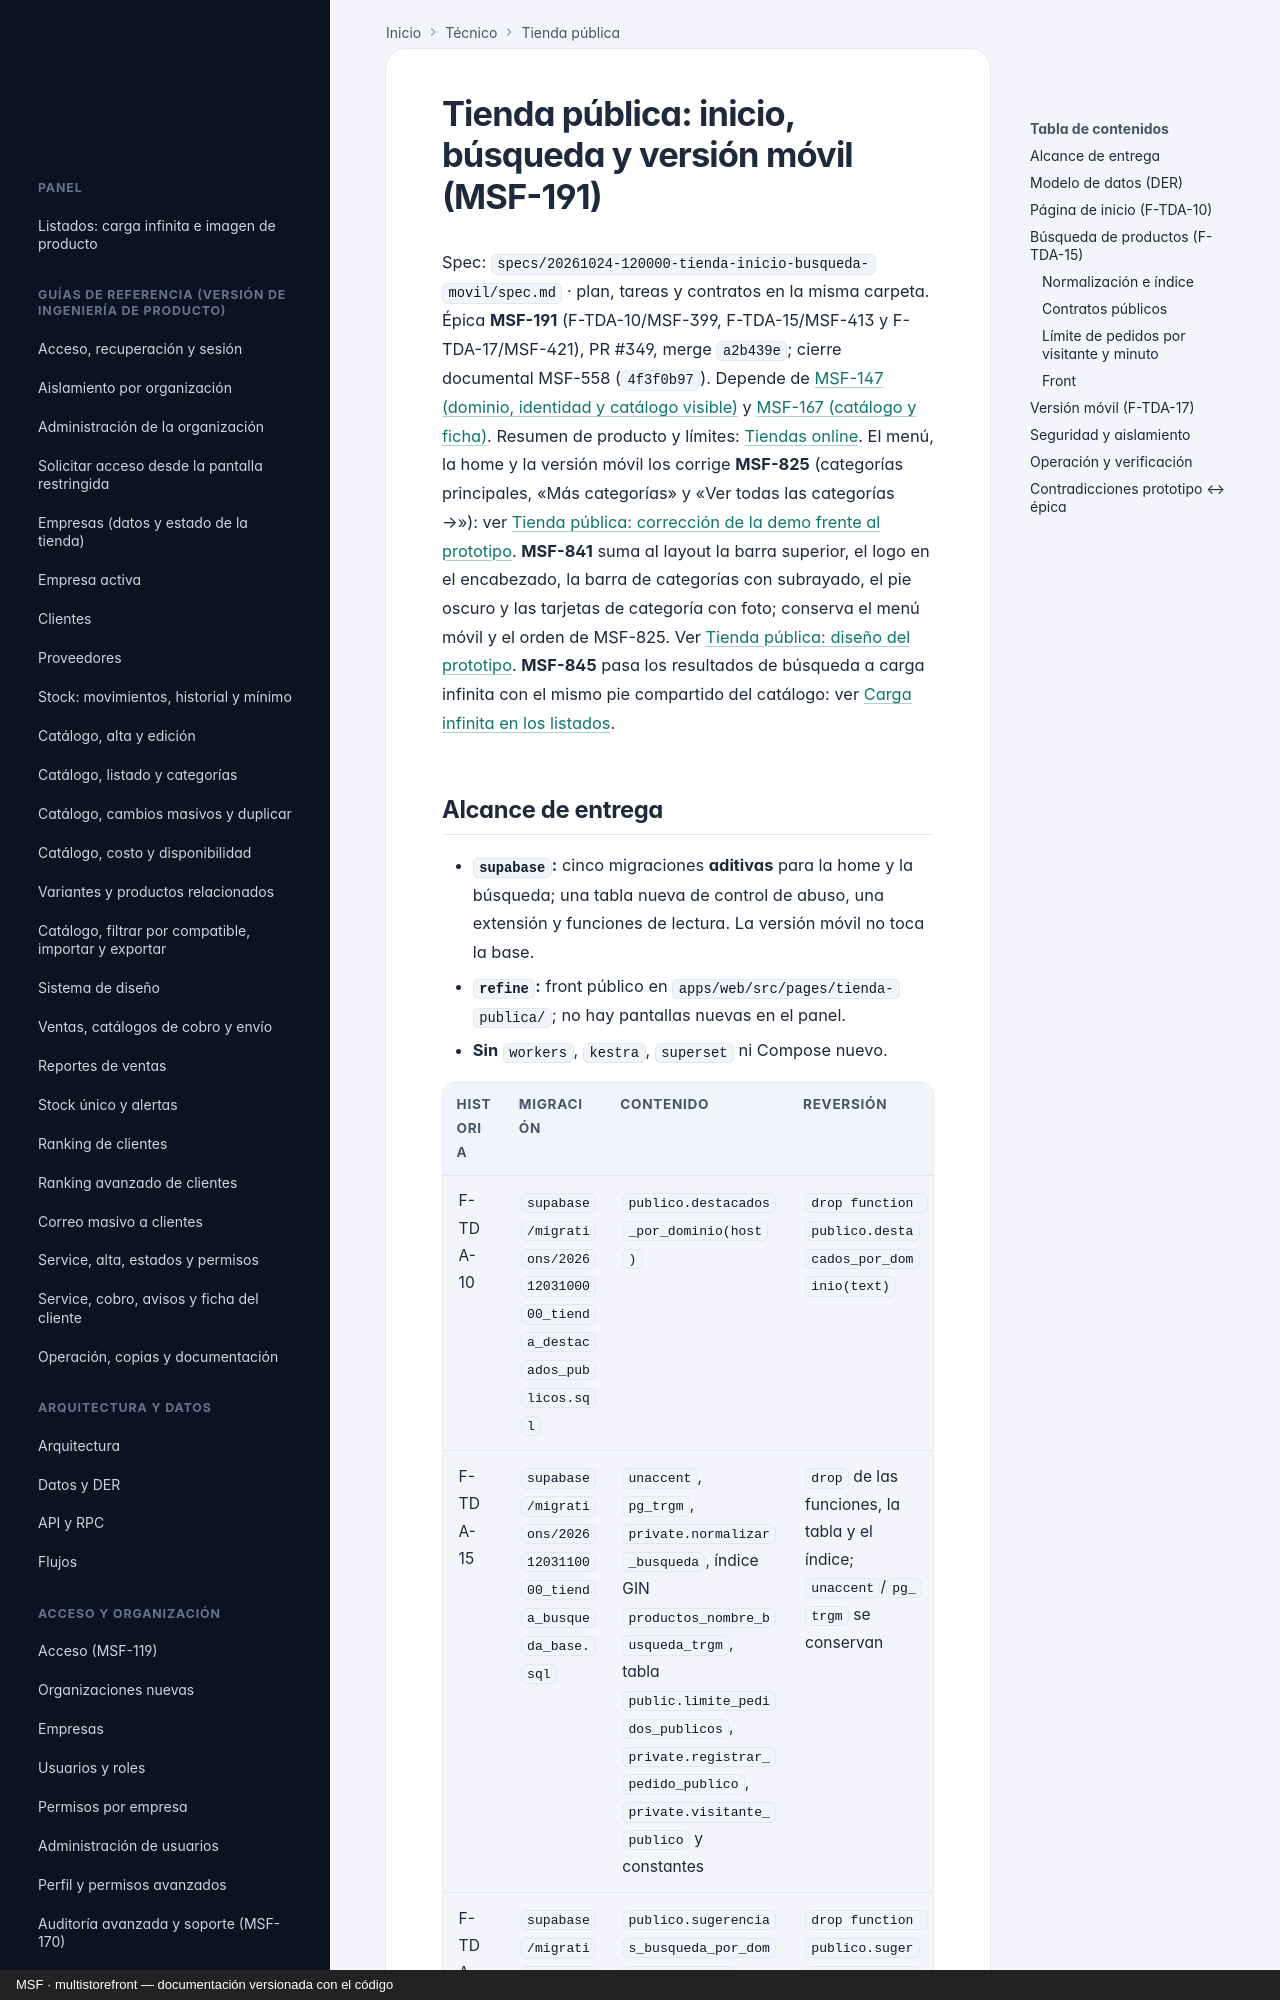

repository: nicolasjones/multistorefront-meli · page: tecnico/tienda-inicio-busqueda-movil/index.html · generator: mkdocs · copyright: MSF · multistorefront — documentación versionada con el código

---
owner: tecnico
sources:
  - specs
  - supabase/migrations
  - apps/web/src
---

# Tienda pública: inicio, búsqueda y versión móvil (MSF-191)

Spec: `specs/20261024-120000-tienda-inicio-busqueda-movil/spec.md` · plan, tareas y contratos en la misma
carpeta. Épica **MSF-191** (F-TDA-10/MSF-399, F-TDA-15/MSF-413 y F-TDA-17/MSF-421), PR #349, merge
`a2b439e`; cierre documental MSF-558 (`4f3f0b97`). Depende de [MSF-147 (dominio, identidad y catálogo
visible)](tienda-dominio-e-identidad.md) y [MSF-167 (catálogo y ficha)](tienda-catalogo-y-ficha.md).
Resumen de producto y límites: [Tiendas online](../producto/tiendas-online.md).
El menú, la home y la versión móvil los corrige **MSF-825** (categorías principales, «Más categorías» y
«Ver todas las categorías →»): ver
[Tienda pública: corrección de la demo frente al prototipo](tienda-demo-vs-prototipo.md).
**MSF-841** suma al layout la barra superior, el logo en el encabezado, la barra de categorías con subrayado,
el pie oscuro y las tarjetas de categoría con foto; conserva el menú móvil y el orden de MSF-825. Ver
[Tienda pública: diseño del prototipo](tienda-diseno-del-prototipo.md).
**MSF-845** pasa los resultados de búsqueda a carga infinita con el mismo pie compartido del catálogo: ver
[Carga infinita en los listados](tienda-catalogo-y-ficha.md#carga-infinita-en-los-listados-msf-845).
